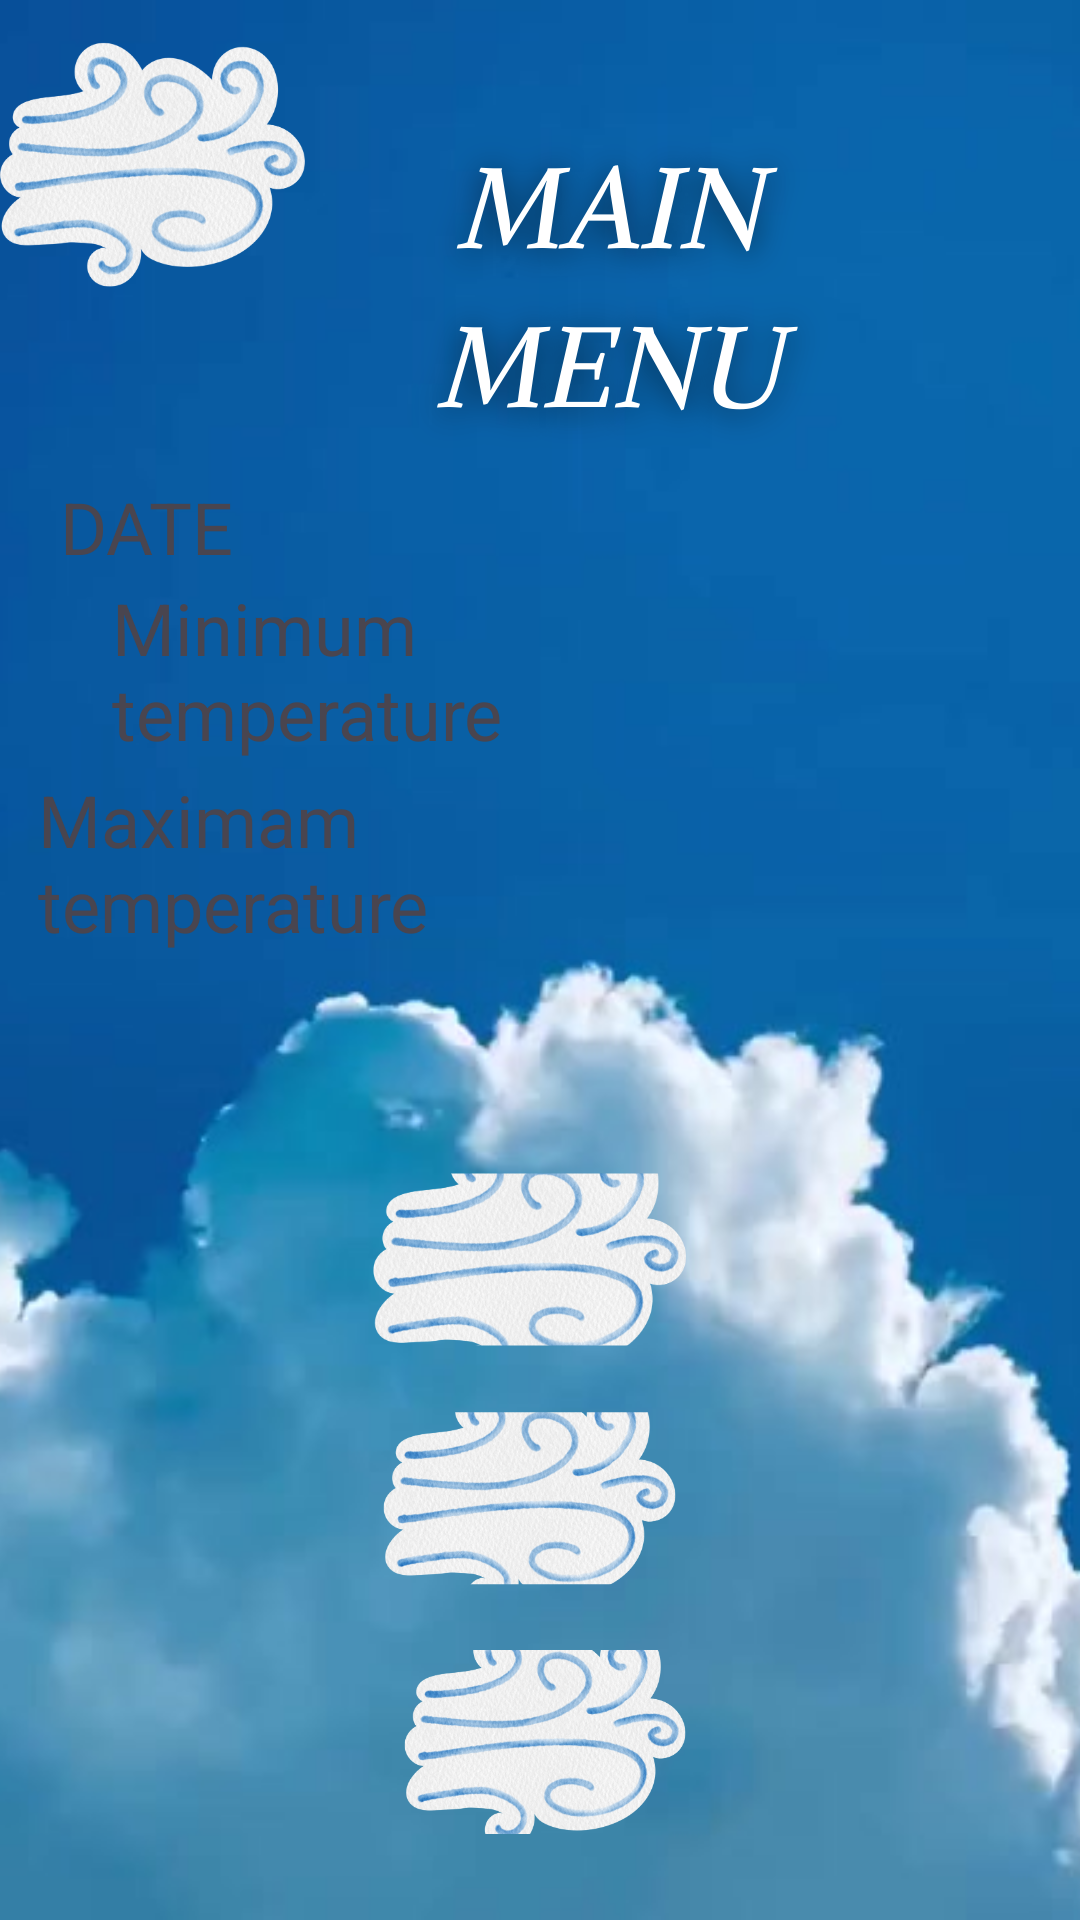

Layout XML and referenced resources for this Android screen:
<!-- AndroidManifest.xml: application theme Theme.SkyCastApp -->
<!-- res/layout/activity_main2.xml -->
<?xml version="1.0" encoding="utf-8"?>
<androidx.constraintlayout.widget.ConstraintLayout xmlns:android="http://schemas.android.com/apk/res/android"
    xmlns:app="http://schemas.android.com/apk/res-auto"
    xmlns:tools="http://schemas.android.com/tools"
    android:layout_width="match_parent"
    android:layout_height="match_parent"
    tools:context=".MainActivity2">

    <ImageView
        android:id="@+id/imageView6"
        android:layout_width="wrap_content"
        android:layout_height="wrap_content"
        app:layout_constraintBottom_toBottomOf="parent"
        app:layout_constraintEnd_toEndOf="parent"
        app:layout_constraintHorizontal_bias="0.0"
        app:layout_constraintStart_toStartOf="parent"
        app:layout_constraintTop_toTopOf="parent"
        app:layout_constraintVertical_bias="0.0"
        app:srcCompat="@drawable/main_menu" />

    <Button
        android:id="@+id/insertbutton"
        android:layout_width="141dp"
        android:layout_height="61dp"
        android:layout_marginStart="323dp"
        android:layout_marginTop="808dp"
        android:layout_marginEnd="336dp"
        android:layout_marginBottom="411dp"
        android:text="INSERT"
        app:layout_constraintBottom_toBottomOf="parent"
        app:layout_constraintEnd_toEndOf="parent"
        app:layout_constraintStart_toStartOf="parent"
        app:layout_constraintTop_toTopOf="parent" />

    <Button
        android:id="@+id/clearbutton"
        android:layout_width="139dp"
        android:layout_height="63dp"
        android:layout_marginStart="325dp"
        android:layout_marginTop="967dp"
        android:layout_marginEnd="336dp"
        android:layout_marginBottom="250dp"
        android:text="CLEAR"
        app:layout_constraintBottom_toBottomOf="parent"
        app:layout_constraintEnd_toEndOf="parent"
        app:layout_constraintStart_toStartOf="parent"
        app:layout_constraintTop_toTopOf="parent" />

    <Button
        android:id="@+id/detailsbutton"
        android:layout_width="149dp"
        android:layout_height="62dp"
        android:layout_marginStart="329dp"
        android:layout_marginTop="1125dp"
        android:layout_marginEnd="330dp"
        android:layout_marginBottom="100dp"
        android:text="DETAILS"
        app:layout_constraintBottom_toBottomOf="parent"
        app:layout_constraintEnd_toEndOf="parent"
        app:layout_constraintStart_toStartOf="parent"
        app:layout_constraintTop_toTopOf="parent" />

    <TextView
        android:id="@+id/datetv"
        android:layout_width="122dp"
        android:layout_height="48dp"
        android:text="DATE"
        android:textSize="24sp"
        app:layout_constraintBottom_toBottomOf="parent"
        app:layout_constraintEnd_toEndOf="parent"
        app:layout_constraintHorizontal_bias="0.084"
        app:layout_constraintStart_toStartOf="parent"
        app:layout_constraintTop_toTopOf="parent"
        app:layout_constraintVertical_bias="0.269" />

    <TextView
        android:id="@+id/minimumtemp"
        android:layout_width="153dp"
        android:layout_height="77dp"
        android:text="Minimum temperature"
        android:textSize="24sp"
        app:layout_constraintBottom_toBottomOf="parent"
        app:layout_constraintEnd_toEndOf="@+id/imageView6"
        app:layout_constraintHorizontal_bias="0.181"
        app:layout_constraintStart_toStartOf="parent"
        app:layout_constraintTop_toTopOf="parent"
        app:layout_constraintVertical_bias="0.343" />

    <TextView
        android:id="@+id/maximamtemp"
        android:layout_width="181dp"
        android:layout_height="61dp"
        android:text="Maximam temperature"
        android:textSize="24sp"
        app:layout_constraintBottom_toBottomOf="parent"
        app:layout_constraintEnd_toEndOf="parent"
        app:layout_constraintHorizontal_bias="0.07"
        app:layout_constraintStart_toStartOf="parent"
        app:layout_constraintTop_toTopOf="parent"
        app:layout_constraintVertical_bias="0.444" />

    <EditText
        android:id="@+id/editTextText"
        android:layout_width="wrap_content"
        android:layout_height="wrap_content"
        android:layout_marginStart="295dp"
        android:layout_marginTop="332dp"
        android:layout_marginEnd="295dp"
        android:layout_marginBottom="902dp"
        android:ems="10"
        android:inputType="text"
        android:text=""
        app:layout_constraintBottom_toBottomOf="parent"
        app:layout_constraintEnd_toEndOf="parent"
        app:layout_constraintHorizontal_bias="0.0"
        app:layout_constraintStart_toStartOf="parent"
        app:layout_constraintTop_toTopOf="parent"
        app:layout_constraintVertical_bias="0.0" />

    <EditText
        android:id="@+id/editTextText2"
        android:layout_width="wrap_content"
        android:layout_height="wrap_content"
        android:layout_marginStart="298dp"
        android:layout_marginTop="422dp"
        android:layout_marginEnd="292dp"
        android:layout_marginBottom="813dp"
        android:ems="10"
        android:inputType="text"
        android:text=""
        app:layout_constraintBottom_toBottomOf="parent"
        app:layout_constraintEnd_toEndOf="parent"
        app:layout_constraintStart_toStartOf="parent"
        app:layout_constraintTop_toTopOf="parent" />

    <EditText
        android:id="@+id/editTextText3"
        android:layout_width="wrap_content"
        android:layout_height="wrap_content"
        android:layout_marginStart="295dp"
        android:layout_marginTop="502dp"
        android:layout_marginEnd="295dp"
        android:layout_marginBottom="733dp"
        android:ems="10"
        android:inputType="text"
        android:text=""
        app:layout_constraintBottom_toBottomOf="parent"
        app:layout_constraintEnd_toEndOf="parent"
        app:layout_constraintHorizontal_bias="1.0"
        app:layout_constraintStart_toStartOf="parent"
        app:layout_constraintTop_toTopOf="parent"
        app:layout_constraintVertical_bias="0.0" />

    <EditText
        android:id="@+id/editTextText4"
        android:layout_width="wrap_content"
        android:layout_height="wrap_content"
        android:layout_marginStart="325dp"
        android:layout_marginTop="660dp"
        android:layout_marginEnd="265dp"
        android:layout_marginBottom="574dp"
        android:ems="10"
        android:inputType="text"
        android:text=""
        app:layout_constraintBottom_toBottomOf="parent"
        app:layout_constraintEnd_toEndOf="parent"
        app:layout_constraintStart_toStartOf="parent"
        app:layout_constraintTop_toTopOf="parent" />

    <TextView
        android:id="@+id/temperaturenote"
        android:layout_width="155dp"
        android:layout_height="48dp"
        android:layout_marginStart="105dp"
        android:layout_marginTop="689dp"
        android:layout_marginEnd="578dp"
        android:layout_marginBottom="558dp"
        android:text="Temp Note"
        android:textSize="24sp"
        app:layout_constraintBottom_toBottomOf="parent"
        app:layout_constraintEnd_toEndOf="parent"
        app:layout_constraintHorizontal_bias="0.0"
        app:layout_constraintStart_toStartOf="parent"
        app:layout_constraintTop_toTopOf="parent"
        app:layout_constraintVertical_bias="0.0" />
</androidx.constraintlayout.widget.ConstraintLayout>
<!-- resources referenced by this layout -->
<resources>
  <!-- drawable main_menu: png bitmap (drawable, 1000154 bytes) -->
  <style name="Theme.SkyCastApp" parent="Base.Theme.SkyCastApp" />
  <style name="Base.Theme.SkyCastApp" parent="Theme.Material3.DayNight.NoActionBar">
          
          
      </style>
</resources>
